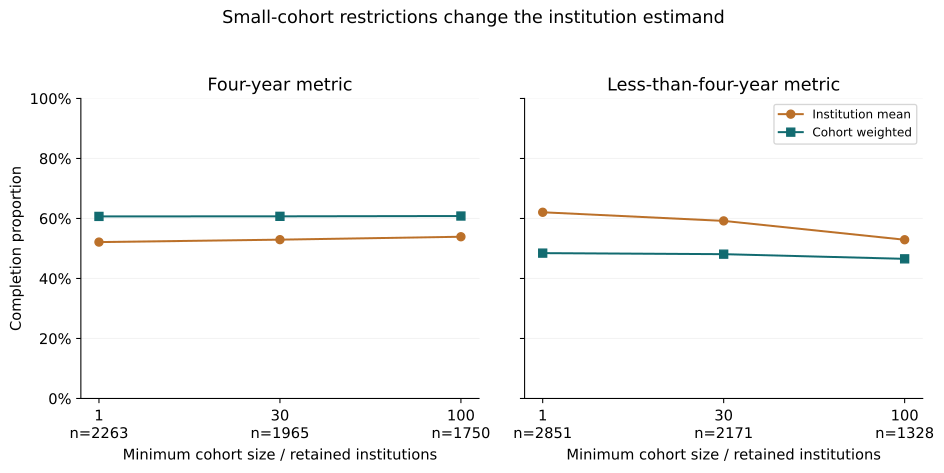

Data behind this chart, as committed beside it:
family, sector, min_completion_cohort, institutions, completion_mean, completion_weighted, cohort_students
Four-year metric, All reported sectors, 1, 2263, 0.5212, 0.6068, 1857898
Four-year metric, All reported sectors, 30, 1965, 0.5293, 0.6071, 1854397
Four-year metric, All reported sectors, 100, 1750, 0.539, 0.6081, 1842055
Less-than-four-year metric, All reported sectors, 1, 2851, 0.6206, 0.4844, 686651
Less-than-four-year metric, All reported sectors, 30, 2171, 0.5919, 0.481, 676201
Less-than-four-year metric, All reported sectors, 100, 1328, 0.529, 0.4654, 629077
